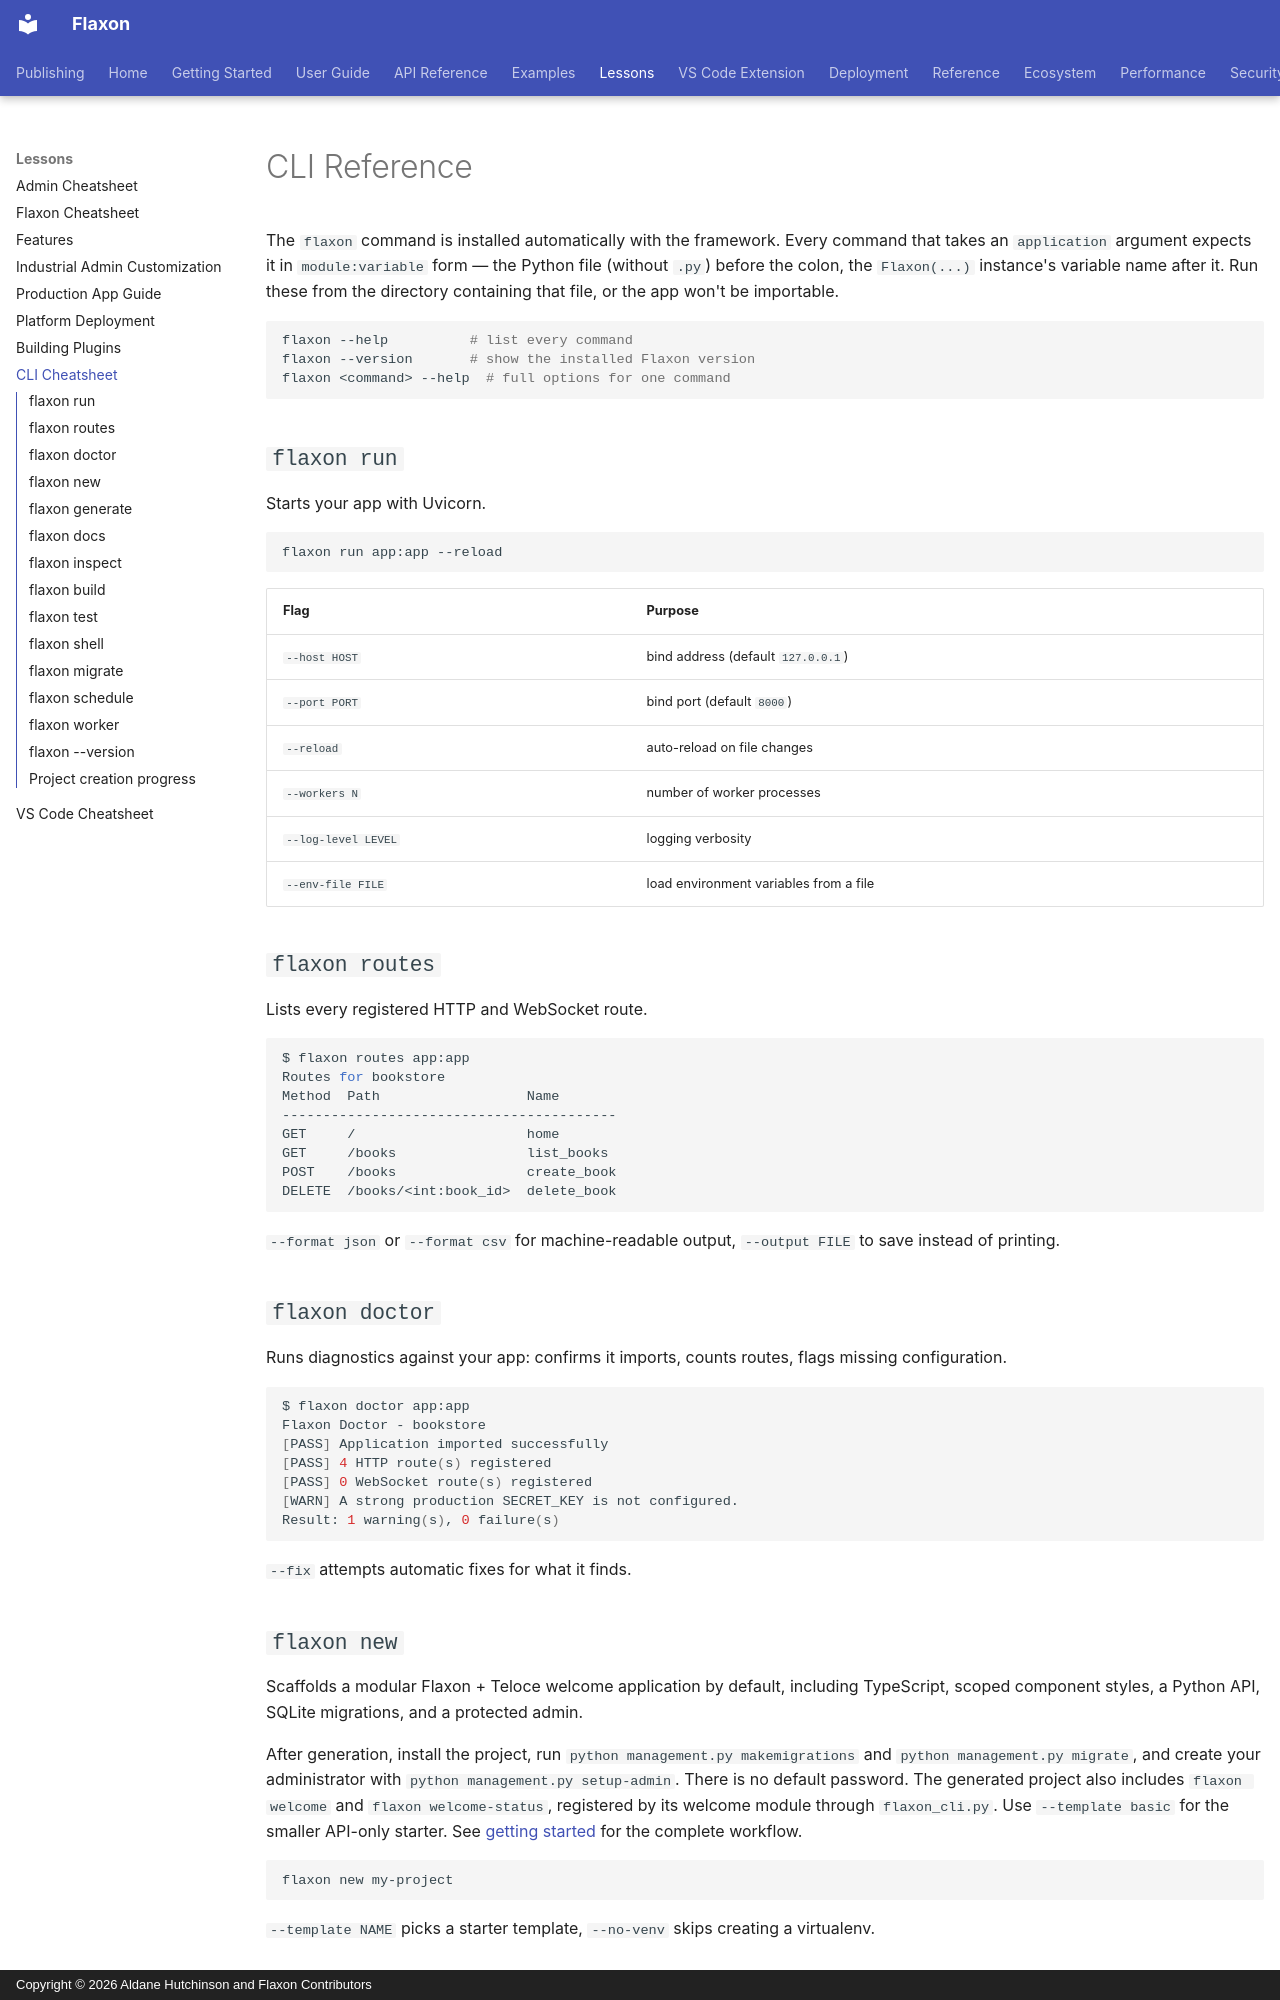

repository: aldanedev-create/flaxon · page: lessons/Cli/index.html · generator: mkdocs · copyright: Copyright © 2026 Aldane Hutchinson and Flaxon Contributors

# CLI Reference

The `flaxon` command is installed automatically with the framework. Every command that takes an `application` argument expects it in `module:variable` form — the Python file (without `.py`) before the colon, the `Flaxon(...)` instance's variable name after it. Run these from the directory containing that file, or the app won't be importable.

```bash
flaxon --help          # list every command
flaxon --version       # show the installed Flaxon version
flaxon <command> --help  # full options for one command
```

## `flaxon run`

Starts your app with Uvicorn.

```bash
flaxon run app:app --reload
```

| Flag | Purpose |
|---|---|
| `--host HOST` | bind address (default `127.0.0.1`) |
| `--port PORT` | bind port (default `8000`) |
| `--reload` | auto-reload on file changes |
| `--workers N` | number of worker processes |
| `--log-level LEVEL` | logging verbosity |
| `--env-file FILE` | load environment variables from a file |

## `flaxon routes`

Lists every registered HTTP and WebSocket route.

```bash
$ flaxon routes app:app
Routes for bookstore
Method  Path                  Name
-----------------------------------------
GET     /                     home
GET     /books                list_books
POST    /books                create_book
DELETE  /books/<int:book_id>  delete_book
```

`--format json` or `--format csv` for machine-readable output, `--output FILE` to save instead of printing.

## `flaxon doctor`

Runs diagnostics against your app: confirms it imports, counts routes, flags missing configuration.

```bash
$ flaxon doctor app:app
Flaxon Doctor - bookstore
[PASS] Application imported successfully
[PASS] 4 HTTP route(s) registered
[PASS] 0 WebSocket route(s) registered
[WARN] A strong production SECRET_KEY is not configured.
Result: 1 warning(s), 0 failure(s)
```

`--fix` attempts automatic fixes for what it finds.

## `flaxon new`

Scaffolds a modular Flaxon + Teloce welcome application by default, including TypeScript, scoped component styles, a Python API, SQLite migrations, and a protected admin.

After generation, install the project, run `python management.py makemigrations` and `python management.py migrate`, and create your administrator with `python management.py setup-admin`. There is no default password. The generated project also includes `flaxon welcome` and `flaxon welcome-status`, registered by its welcome module through `flaxon_cli.py`. Use `--template basic` for the smaller API-only starter. See [getting started](../getting-started.md) for the complete workflow.

```bash
flaxon new my-project
```

`--template NAME` picks a starter template, `--no-venv` skips creating a virtualenv.
